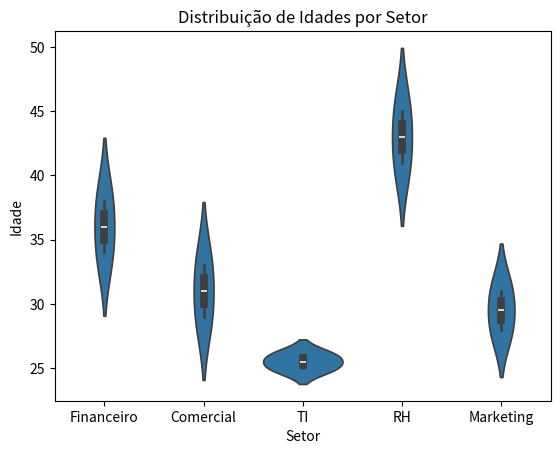

Generate this figure with matplotlib:
import seaborn as sns
import matplotlib.pyplot as plt
import pandas as pd

dados = {
    "Setor": ["Financeiro", "Comercial", "TI", "RH", "Marketing", "Comercial", "TI", "Financeiro", "Marketing", "RH"],
    "Idade": [34, 29, 25, 41, 28, 33, 26, 38, 31, 45]
}

df = pd.DataFrame(dados)

sns.violinplot(data=df, x="Setor", y="Idade")
plt.title("Distribuição de Idades por Setor")
plt.show()